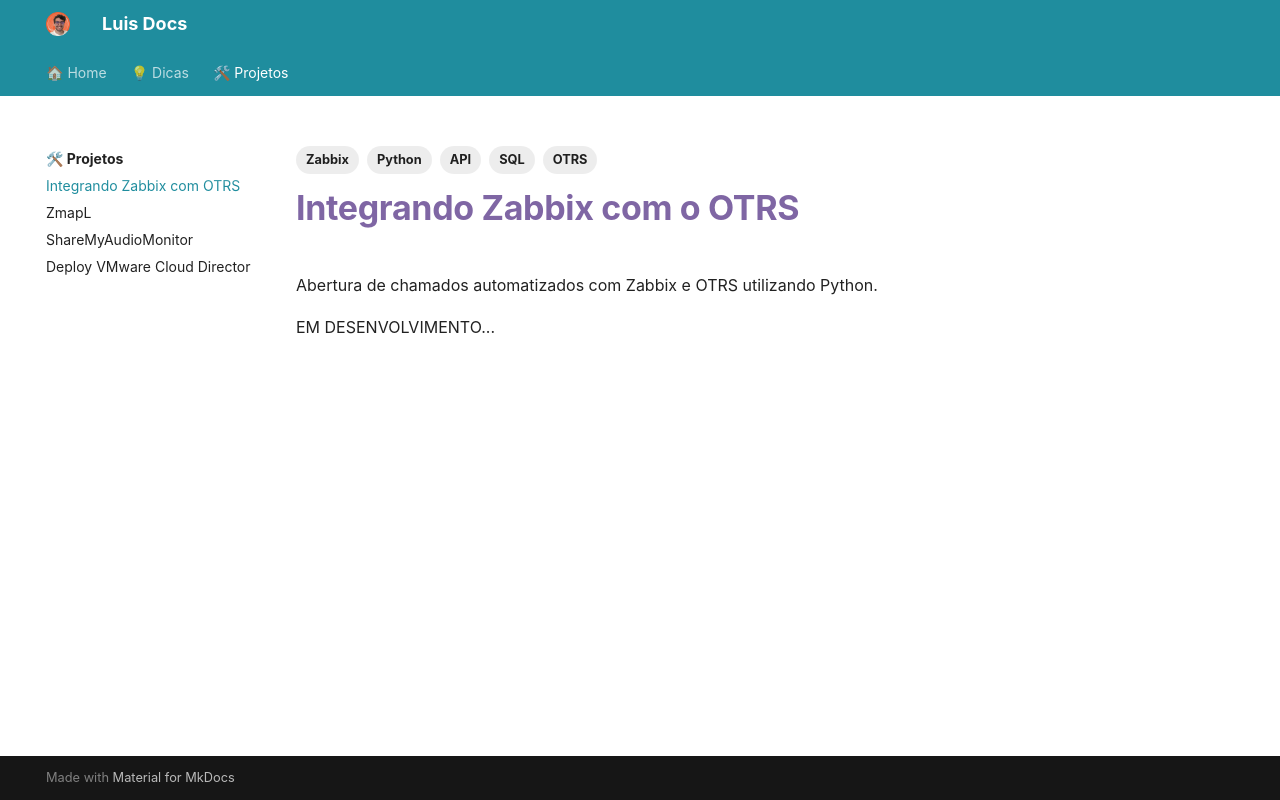

repository: kmpc2013/DocsLibrary · page: projetos/integrando_zabbix_com_otrs/index.html · generator: mkdocs

---
tags:
  - Zabbix
  - Python
  - API
  - SQL
  - OTRS
---
# Integrando Zabbix com o OTRS

Abertura de chamados automatizados com Zabbix e OTRS utilizando Python.

EM DESENVOLVIMENTO...
